Photos from the image-classification dataset "shapes" in the GitHub repository sdman135/Shapes-Image_Classifier_Convolutional_Neural_Network. Its 6 classes are: circle, square, stars, stars test, stars train, triangle.

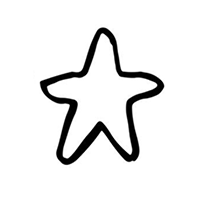
Label: stars

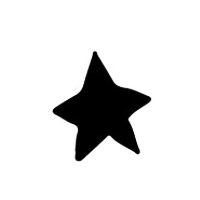
Label: stars test

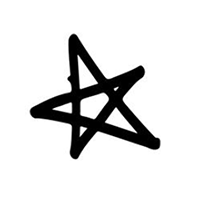
Label: stars train

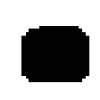
Label: square

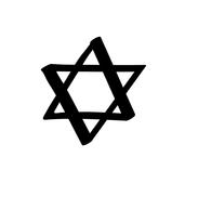
Label: stars

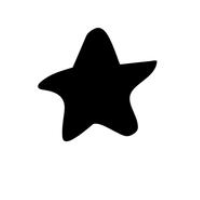
Label: stars test
